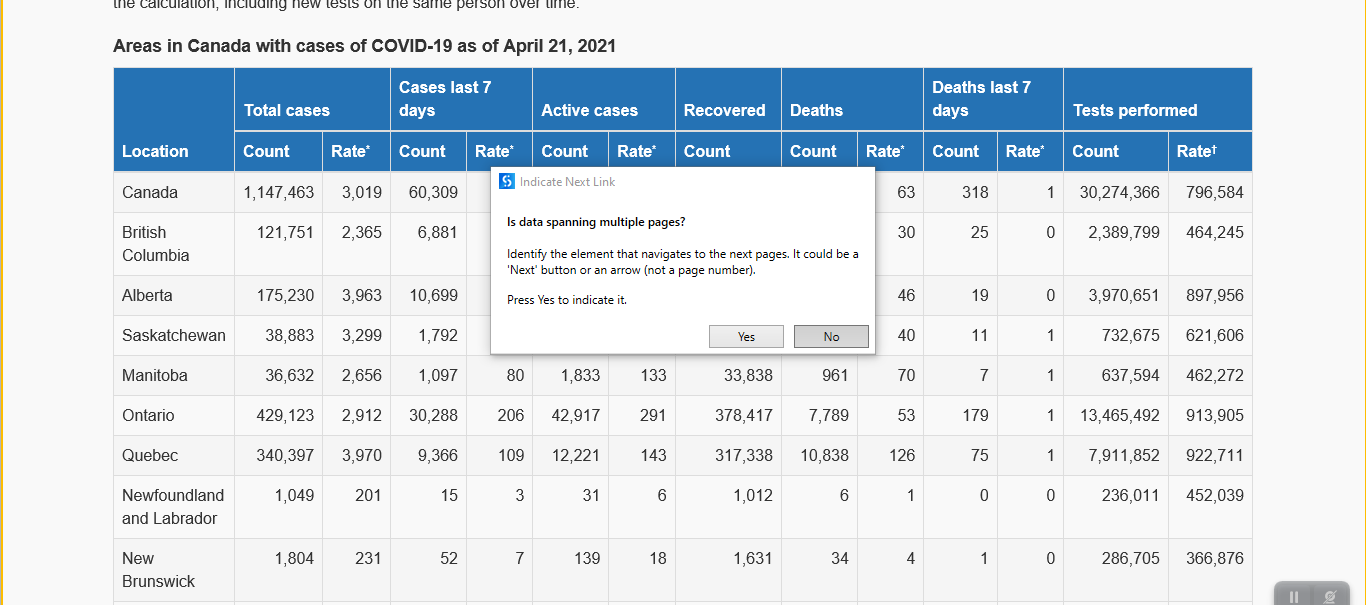
Task: Group3 Project for Canada Covid19 report data extraction
Workflow: Main

Step 1: Attach Browser 'Interacti Page' in window 'Interactive Data Visualization of COVID-19 in Canada - Public Health Infobase | Public Health Agency of Canada'

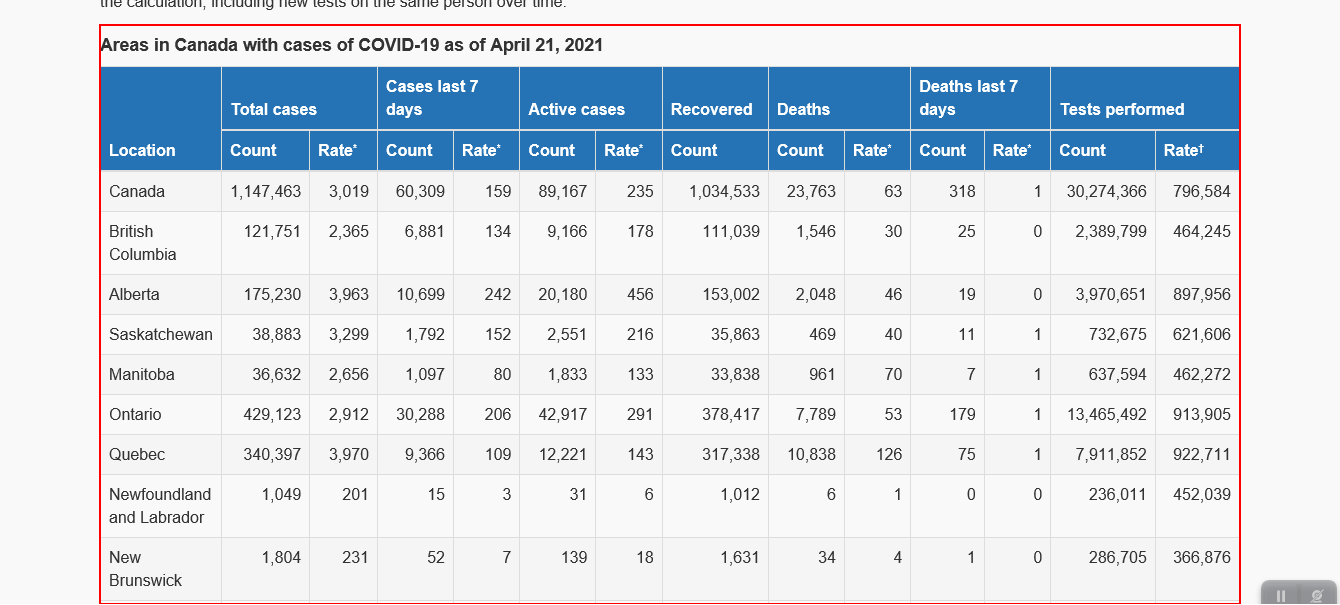
Step 2: get-text from the table